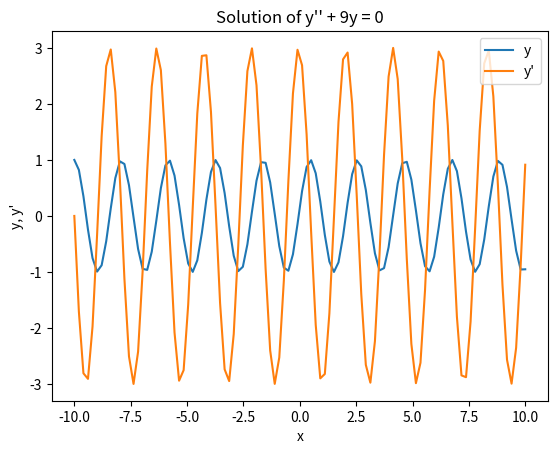

Source code (Python):
# Import the modules
import numpy as np
import matplotlib.pyplot as plt
from scipy.integrate import odeint

# Define the differential equation as a system of first-order equations
def dydx(y, x):
    y1 = y[0] # y
    y2 = y[1] # y'
    dy1dx = y2 # y' = dy/dx
    dy2dx = -9 * y1 # y'' = -9y
    return [dy1dx, dy2dx]

# Define the initial conditions
y0 = [1, 0] # y(0) = 1, y'(0) = 0

# Define the range of x values
x = np.linspace(-10, 10, 100)

# Solve the differential equation numerically
y = odeint(dydx, y0, x)

# Plot the solution
plt.plot(x, y[:, 0], label='y')
plt.plot(x, y[:, 1], label="y'")
plt.xlabel('x')
plt.ylabel('y, y\'')
plt.title('Solution of y\'\' + 9y = 0')
plt.legend()
plt.show()
